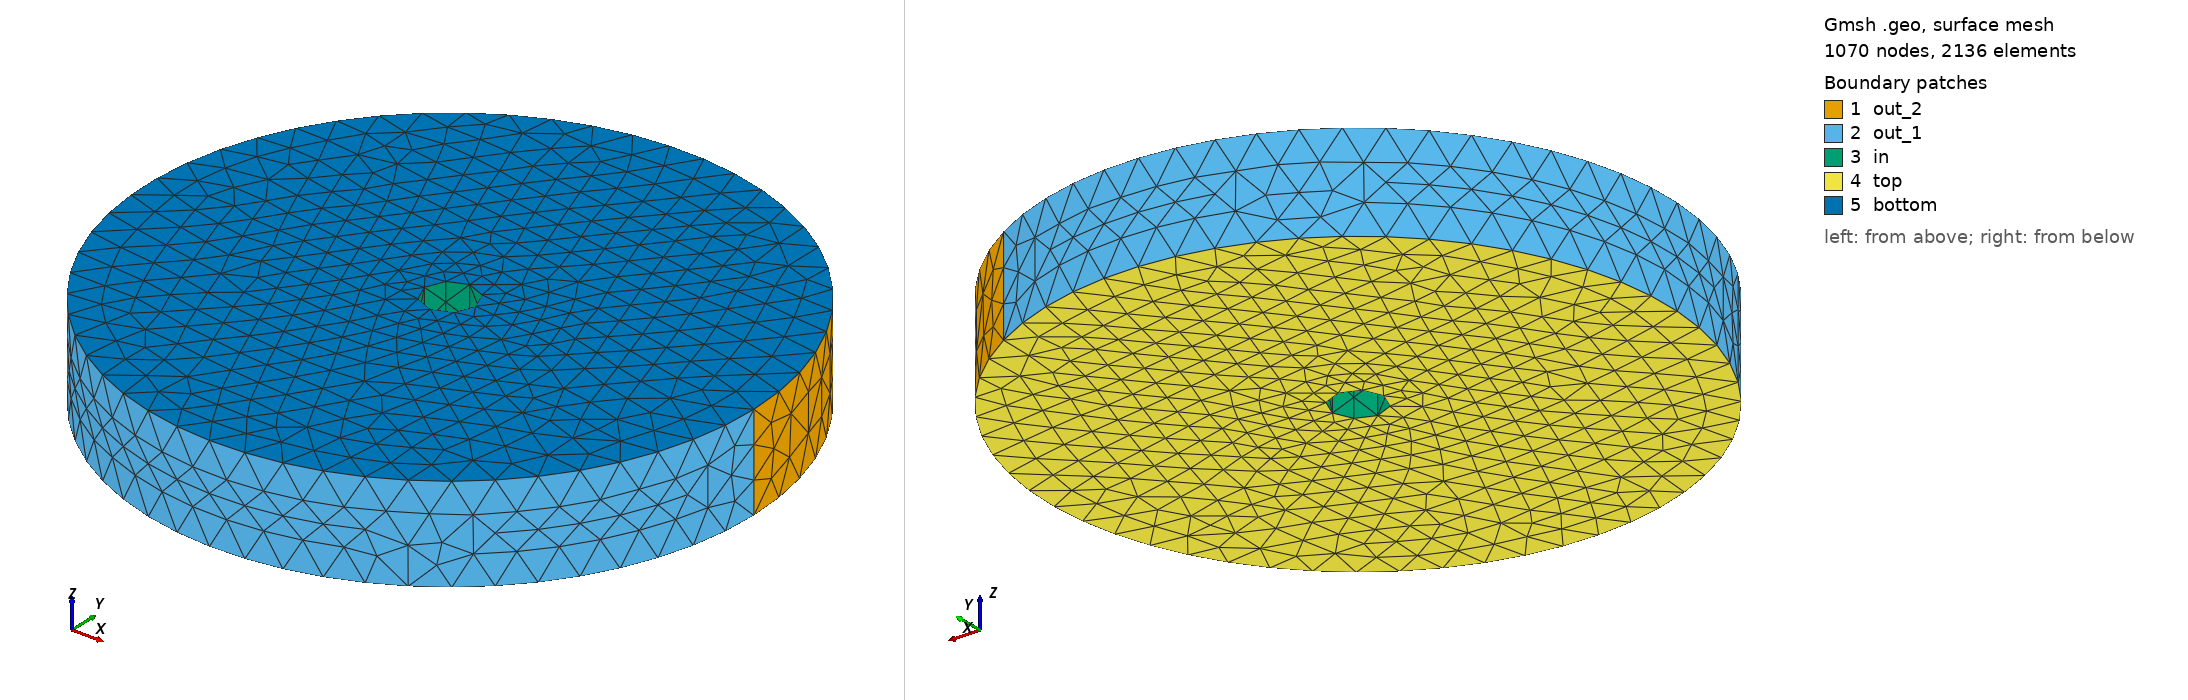

Gmsh geometry script, surface-meshed: 1070 nodes, 2136 surface elements. Boundary patches (legend numbers): 1 out_2, 2 out_1, 3 in, 4 top, 5 bottom. Left view from above one corner, right view from below the opposite corner. Legend entries are the model's physical surfaces. The drawing asked Gmsh for element sizes between 1% and 20% of the model's largest extent; the script's own settings can give other sizes.

=== test_double_integral.geo (drawn) ===
cl__1 = 1e+22;

h = 0.5;

Mesh.CharacteristicLengthFactor=h;
Mesh.CharacteristicLengthMax=0.8;

Point(1) = {0.095, 0, -0.015, 1e+22};
Point(2) = {0, 0, -0.015, 1e+22};
Point(3) = {0.04750000000000001, 0.08227241335952167, -0.015, 1e+22};
Point(4) = {-0.08227241335952169, -0.04749999999999997, -0.015, 1e+22};
Point(5) = {0.008, 0, -0.015, 1e+22};
Point(6) = {0, 0.008, -0.015, 1e+22};
Point(7) = {-0.008, 0, -0.015, 1e+22};
Point(8) = {0, -0.008, -0.015, 1e+22};
Point(9) = {0.095, 0, 0.015, 1e+22};
Point(10) = {0, 0, 0.015, 1e+22};
Point(11) = {0.04750000000000001, 0.08227241335952167, 0.015, 1e+22};
Point(14) = {-0.08227241335952169, -0.04749999999999997, 0.015, 1e+22};
Point(15) = {0, 0.008, 0.015, 1e+22};
Point(17) = {0.008, 0, 0.015, 1e+22};
Point(20) = {0, -0.008, 0.015, 1e+22};
Point(23) = {-0.008, 0, 0.015, 1e+22};
Circle(1) = {1, 2, 3};
Circle(2) = {3, 2, 4};
Circle(3) = {4, 2, 1};
Circle(5) = {5, 2, 6};
Circle(6) = {6, 2, 7};
Circle(7) = {7, 2, 8};
Circle(8) = {8, 2, 5};
Circle(9) = {9, 10, 11};
Line(10) = {1, 9};
Line(11) = {3, 11};
Circle(13) = {11, 10, 14};
Line(15) = {4, 14};
Circle(17) = {14, 10, 9};
Circle(21) = {15, 10, 17};
Line(22) = {6, 15};
Line(23) = {5, 17};
Circle(25) = {17, 10, 20};
Line(27) = {8, 20};
Circle(29) = {20, 10, 23};
Line(31) = {7, 23};
Circle(33) = {23, 10, 15};
Line Loop(12) = {1, 11, -9, -10};
Ruled Surface(12) = {12};
Line Loop(16) = {2, 15, -13, -11};
Ruled Surface(16) = {16};
Line Loop(20) = {3, 10, -17, -15};
Ruled Surface(20) = {20};
Line Loop(24) = {-5, 23, -21, -22};
Ruled Surface(24) = {24};
Line Loop(28) = {-8, 27, -25, -23};
Ruled Surface(28) = {28};
Line Loop(32) = {-7, 31, -29, -27};
Ruled Surface(32) = {32};
Line Loop(36) = {-6, 22, -33, -31};
Ruled Surface(36) = {36};
Line Loop(1000) = {1, 2, 3, 6, 7, 8, 5};
Plane Surface(1000) = {1000};
Line Loop(1001) = {9, 13, 17, -33, -29, -25, -21};
Plane Surface(1001) = {1001};
Surface Loop(3000) = {12, 16, 20, 24, 28, 32, 36, 1000, 1001};
Volume(3000) = {3000};

// Physical labels
Physical Surface("out_1") = {16, 20}; // Integral
Physical Surface("out_2") = {12}; // Integral
Physical Surface("top") = {1000} ; // Neumann
Physical Surface("bottom") = {1001} ; // Neumann
Physical Surface("in") = {24, 28, 32, 36}; // Dirichlet
Physical Volume("omega") = {3000};
